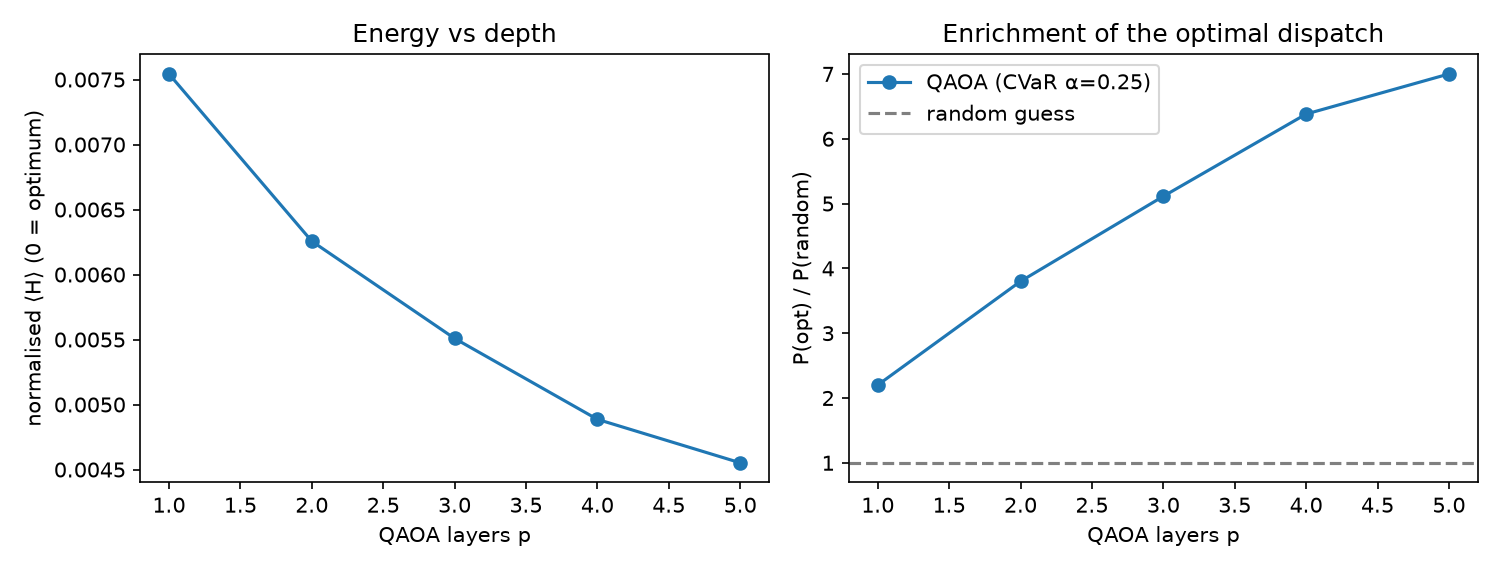

Data behind this chart, as committed beside it:
seed, p, p_optimal, p_near, enrichment, final_obj, evals, found_opt, two_q_depth
0, 1, 0.007568, 0.2178, 1.938, 0.005814, 71, True, 26
0, 2, 0.01343, 0.2646, 3.438, 0.004811, 300, True, 42
0, 3, 0.0188, 0.3101, 4.812, 0.003909, 300, True, 58
0, 4, 0.02563, 0.3618, 6.562, 0.003274, 300, True, 74
0, 5, 0.02832, 0.405, 7.25, 0.002935, 300, True, 90
1, 1, 0.01294, 0.1707, 3.312, 0.008025, 63, True, 26
1, 2, 0.01807, 0.2024, 4.625, 0.007033, 300, True, 42
1, 3, 0.02661, 0.2449, 6.812, 0.00618, 300, True, 58
1, 4, 0.03198, 0.3022, 8.188, 0.00537, 300, True, 74
1, 5, 0.03442, 0.3469, 8.812, 0.004859, 300, True, 90
2, 1, 0.0105, 0.09717, 2.688, 0.01199, 89, True, 26
2, 2, 0.0166, 0.125, 4.25, 0.01051, 300, True, 42
2, 3, 0.02466, 0.1516, 6.312, 0.009332, 300, True, 58
2, 4, 0.02979, 0.1816, 7.625, 0.008534, 300, True, 74
2, 5, 0.0332, 0.2002, 8.5, 0.008072, 300, True, 90
3, 1, 0.009766, 0.241, 2.5, 0.005976, 74, True, 26
3, 2, 0.01562, 0.3501, 4.0, 0.004588, 300, True, 42
3, 3, 0.02026, 0.3943, 5.188, 0.004161, 300, True, 58
3, 4, 0.02222, 0.4329, 5.688, 0.003795, 300, True, 74
3, 5, 0.03076, 0.4614, 7.875, 0.003398, 300, True, 90
4, 1, 0.006348, 0.1091, 1.625, 0.009998, 27, True, 26
4, 2, 0.01538, 0.1543, 3.938, 0.008799, 300, True, 42
4, 3, 0.02344, 0.1843, 6.0, 0.007918, 300, True, 58
4, 4, 0.02954, 0.2007, 7.562, 0.007318, 300, True, 74
4, 5, 0.03345, 0.229, 8.562, 0.006955, 300, True, 90
5, 1, 0.006836, 0.1917, 1.75, 0.00664, 46, True, 26
5, 2, 0.01099, 0.24, 2.812, 0.004971, 300, True, 42
5, 3, 0.01392, 0.2849, 3.562, 0.004374, 300, True, 58
5, 4, 0.02344, 0.3433, 6.0, 0.003877, 300, True, 74
5, 5, 0.02197, 0.363, 5.625, 0.003672, 300, True, 90
6, 1, 0.01221, 0.1606, 3.125, 0.008268, 53, True, 26
6, 2, 0.02075, 0.2507, 5.312, 0.005677, 300, True, 42
6, 3, 0.02173, 0.2964, 5.562, 0.004848, 300, True, 58
6, 4, 0.02319, 0.3311, 5.938, 0.003986, 300, True, 74
6, 5, 0.02148, 0.3606, 5.5, 0.003845, 300, True, 90
7, 1, 0.006836, 0.2395, 1.75, 0.006232, 65, True, 26
7, 2, 0.01514, 0.2891, 3.875, 0.005384, 300, True, 42
7, 3, 0.01904, 0.3518, 4.875, 0.004957, 300, True, 58
7, 4, 0.01587, 0.3748, 4.062, 0.004602, 300, True, 74
7, 5, 0.01733, 0.4307, 4.438, 0.004305, 300, True, 90
8, 1, 0.004639, 0.249, 1.188, 0.005351, 74, True, 26
8, 2, 0.01147, 0.3169, 2.938, 0.004315, 300, True, 42
8, 3, 0.01807, 0.3943, 4.625, 0.00361, 300, True, 58
8, 4, 0.02026, 0.4766, 5.188, 0.003156, 300, True, 74
8, 5, 0.02051, 0.5159, 5.25, 0.002911, 300, True, 90
9, 1, 0.008301, 0.2363, 2.125, 0.007139, 46, True, 26
9, 2, 0.01099, 0.2637, 2.812, 0.006474, 300, True, 42
9, 3, 0.01318, 0.3179, 3.375, 0.005798, 300, True, 58
9, 4, 0.02734, 0.3777, 7.0, 0.004949, 300, True, 74
9, 5, 0.03198, 0.4189, 8.188, 0.004566, 300, True, 90
